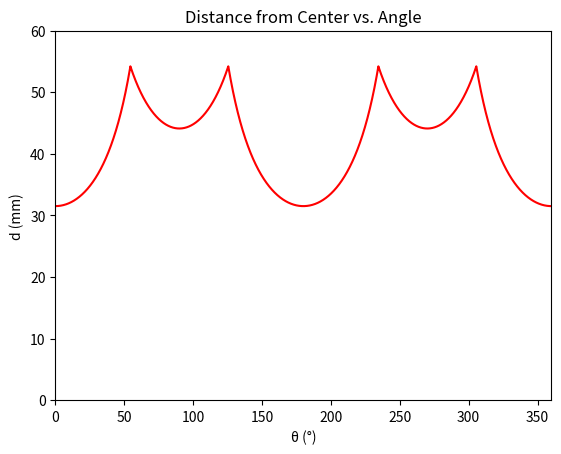

Python code for this plot:
from matplotlib import pyplot as plt
import matplotlib.patches as mpatches
import numpy as np 
from sympy import symbols, Eq, solve
from matplotlib.lines import Line2D
import math


x_list = np.linspace (0, 360, 36000)
y_list = []

for x in x_list: 
    if (x == 0): 
        y = 31.5
        y_list.append(y)
    if (x > 0 and x <= 54.46): 
        y = math.sqrt((31.5*math.tan(x * math.pi / 180))**2 + (31.5)**2)
        y_list.append(y)
    if (x > 54.46 and x < 90):
        y= math.sqrt((44.1/math.tan(x * math.pi / 180))**2+(44.1)**2)
        y_list.append(y)
    if (x == 90): 
        y = 44.1
        y_list.append(y)

    if (x > 90 and x <= 125.54): 
        y= math.sqrt((44.1/math.tan(-x* math.pi / 180))**2+(44.1)**2)
        y_list.append(y)
    if (x > 125.54 and x < 180):
        y = math.sqrt((31.5*math.tan(x * math.pi / 180))**2 + (31.5)**2)
        y_list.append(y)
    if (x == 180): 
        y = -31.5
        y_list.append(y)

    if (x > 180 and x <= 234.46): 
        y = math.sqrt((31.5*math.tan(-x * math.pi / 180))**2 + (31.5)**2)
        y_list.append(y)
    if (x > 234.46 and x < 270):
        y= math.sqrt((44.1/math.tan(-x * math.pi / 180))**2+(44.1)**2)
        y_list.append(y)
    if (x == 270): 
        y = -44.1
        y_list.append(y)

    if (x > 270 and x <= 305.54): 
        y= math.sqrt((44.1/math.tan(-x * math.pi / 180))**2+(44.1)**2)
        y_list.append(y)
    if (x > 305.54 and x < 360):
        y = math.sqrt((31.5*math.tan(x * math.pi / 180))**2 + (31.5)**2)
        y_list.append(y)
    if (x == 360): 
        y = 31.5
        y_list.append(y)
    

plt.plot(x_list,y_list, color='red')
plt.xlabel('\u03B8 (\u00B0)')
plt.ylabel('d (mm)')
plt.xlim([0, 360])
plt.ylim([0, 60])
plt.title('Distance from Center vs. Angle')
plt.show()
